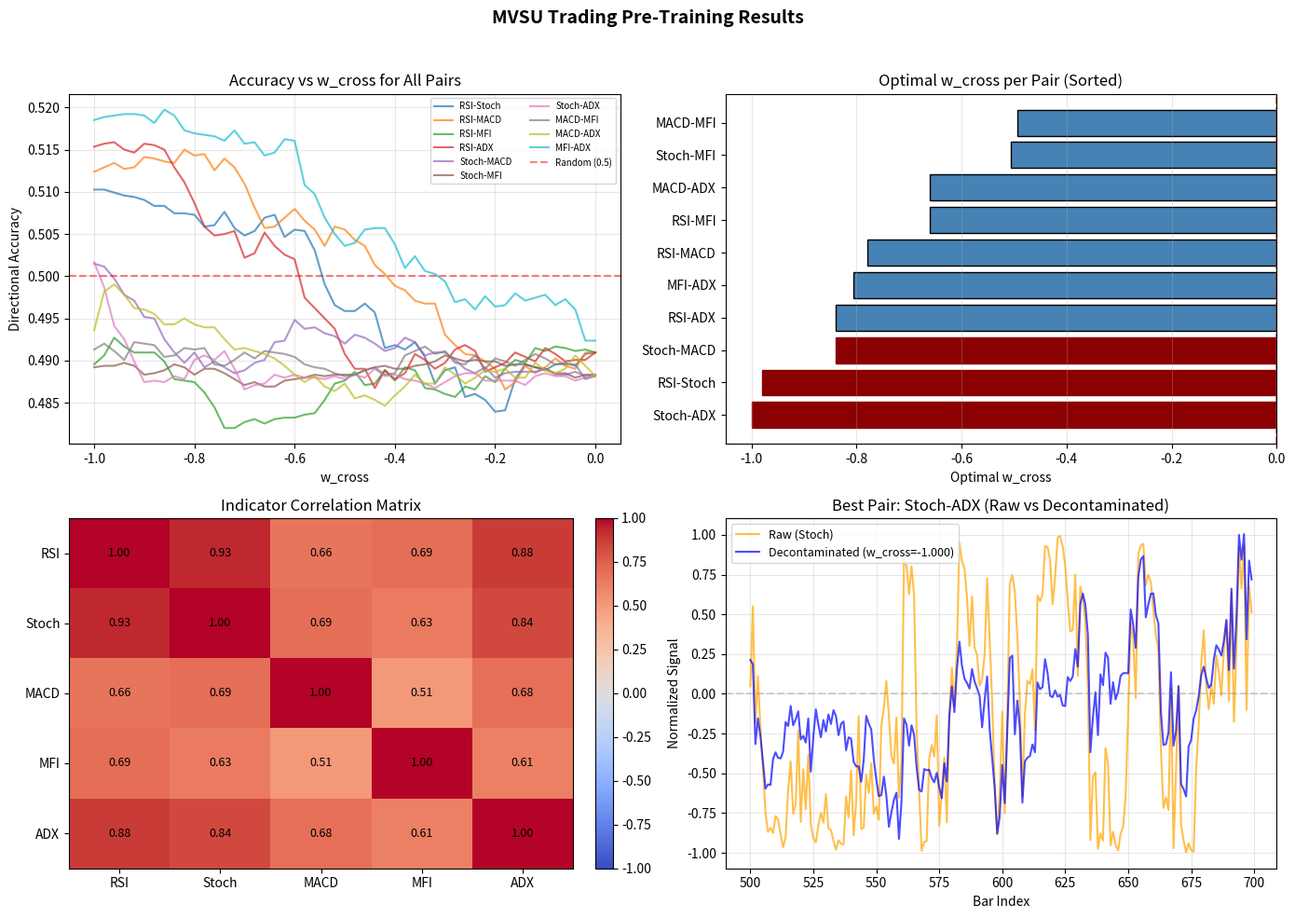

The matplotlib source for this figure: (Note: this script raises an exception after producing the figure.)
"""
MVSU Trading Pre-Training: Optimal w_cross Computation for Pine Script Indicator
==================================================================================
Computes optimal w_cross values for the 10 indicator pairs in the MVSU trading
indicator by sweeping w_cross and measuring directional prediction accuracy.

The goal: find which pairs need the most decontamination (most negative w_cross)
and output ready-to-paste Pine Script input parameters.

Indicators (matching Pine Script exactly):
  A: RSI(14) normalized to [-1, 1]
  B: Stochastic(14) normalized to [-1, 1]
  C: MACD(12, 26, 9) histogram normalized
  D: MFI(14) normalized to [-1, 1]
  E: ADX net direction (+DI - -DI) normalized

Pairs: AB, AC, AD, AE, BC, BD, BE, CD, CE, DE

Author: Claude (MVSU Trading Framework)
"""

import sys
import io
import os
import numpy as np

# Windows Unicode fix
if sys.platform == "win32":
    try:
        sys.stdout.reconfigure(encoding="utf-8", errors="replace")
    except (AttributeError, io.UnsupportedOperation):
        try:
            sys.stdout = io.TextIOWrapper(
                sys.stdout.buffer, encoding="utf-8", errors="replace", line_buffering=True
            )
        except Exception:
            pass

# ==========================================================================
# Constants
# ==========================================================================
N_BARS = 2000
N_SEEDS = 3
SEEDS = [42, 123, 456]
W_CROSS_SWEEP = np.linspace(-1.0, 0.0, 51)  # -1.0 to 0.0 in 0.02 steps

# Indicator parameters (matching Pine Script)
RSI_PERIOD = 14
STOCH_PERIOD = 14
MACD_FAST = 12
MACD_SLOW = 26
MACD_SIGNAL = 9
MFI_PERIOD = 14
ADX_PERIOD = 14

# Pairs to test
PAIRS = [
    ('A', 'B'), ('A', 'C'), ('A', 'D'), ('A', 'E'),
    ('B', 'C'), ('B', 'D'), ('B', 'E'),
    ('C', 'D'), ('C', 'E'),
    ('D', 'E'),
]

PAIR_NAMES = {
    'A': 'RSI',
    'B': 'Stoch',
    'C': 'MACD',
    'D': 'MFI',
    'E': 'ADX',
}


# ==========================================================================
# Helper functions
# ==========================================================================
def exponential_moving_avg(x, period):
    """Compute EMA matching Pine Script ta.ema()."""
    alpha = 2.0 / (period + 1.0)
    ema = np.zeros_like(x)
    ema[0] = x[0]
    for i in range(1, len(x)):
        ema[i] = alpha * x[i] + (1.0 - alpha) * ema[i - 1]
    return ema


def rolling_min(x, period):
    """Compute rolling minimum over period."""
    result = np.zeros_like(x)
    for i in range(len(x)):
        start = max(0, i - period + 1)
        result[i] = np.min(x[start:i + 1])
    return result


def rolling_max(x, period):
    """Compute rolling maximum over period."""
    result = np.zeros_like(x)
    for i in range(len(x)):
        start = max(0, i - period + 1)
        result[i] = np.max(x[start:i + 1])
    return result


def rolling_sum(x, period):
    """Compute rolling sum over period."""
    result = np.zeros_like(x)
    for i in range(len(x)):
        start = max(0, i - period + 1)
        result[i] = np.sum(x[start:i + 1])
    return result


def true_range(high, low, close):
    """Compute True Range."""
    tr = np.zeros(len(high))
    tr[0] = high[0] - low[0]
    for i in range(1, len(high)):
        hl = high[i] - low[i]
        hc = abs(high[i] - close[i - 1])
        lc = abs(low[i] - close[i - 1])
        tr[i] = max(hl, hc, lc)
    return tr


def normalize_to_pm1(x, lookback=100):
    """Normalize to [-1, 1] using rolling min/max."""
    result = np.zeros_like(x)
    for i in range(len(x)):
        start = max(0, i - lookback + 1)
        window = x[start:i + 1]
        min_val = np.min(window)
        max_val = np.max(window)
        if max_val - min_val > 1e-10:
            result[i] = 2.0 * (x[i] - min_val) / (max_val - min_val) - 1.0
        else:
            result[i] = 0.0
    return result


# ==========================================================================
# Synthetic price data generation
# ==========================================================================
def generate_ohlcv(n_bars, seed):
    """Generate realistic synthetic OHLCV data."""
    rng = np.random.RandomState(seed)

    # Start price
    base_price = 100.0

    # Generate returns with trend and mean-reversion components
    trend = 0.0001 * np.sin(2 * np.pi * np.arange(n_bars) / 200.0)  # slow trend
    mean_reversion = np.zeros(n_bars)
    returns = np.zeros(n_bars)

    for i in range(n_bars):
        # Random walk with momentum and mean reversion
        if i > 0:
            mean_reversion[i] = -0.02 * returns[i - 1]  # mean revert
        noise = rng.randn() * 0.01  # daily volatility ~1%
        returns[i] = trend[i] + mean_reversion[i] + noise

    # Compute close prices
    close = base_price * np.exp(np.cumsum(returns))

    # Generate OHLV from close
    high = np.zeros(n_bars)
    low = np.zeros(n_bars)
    open_price = np.zeros(n_bars)
    volume = np.zeros(n_bars)

    for i in range(n_bars):
        # Intrabar volatility
        intrabar_range = abs(rng.randn()) * 0.005 * close[i]
        high[i] = close[i] + intrabar_range * rng.uniform(0.3, 1.0)
        low[i] = close[i] - intrabar_range * rng.uniform(0.3, 1.0)

        # Open is yesterday's close with small gap
        if i > 0:
            gap = rng.randn() * 0.002 * close[i - 1]
            open_price[i] = close[i - 1] + gap
        else:
            open_price[i] = close[i]

        # Volume correlated with volatility
        vol_base = 1000000
        vol_vol = abs(returns[i]) * 5000000
        volume[i] = vol_base + vol_vol + abs(rng.randn()) * 200000

    return open_price, high, low, close, volume


# ==========================================================================
# Indicator computations
# ==========================================================================
def compute_rsi(close, period):
    """Compute RSI and normalize to [-1, 1]."""
    delta = np.diff(close, prepend=close[0])
    gain = np.where(delta > 0, delta, 0)
    loss = np.where(delta < 0, -delta, 0)

    avg_gain = exponential_moving_avg(gain, period)
    avg_loss = exponential_moving_avg(loss, period)

    rs = avg_gain / (avg_loss + 1e-10)
    rsi = 100.0 - 100.0 / (1.0 + rs)

    # Normalize to [-1, 1]: RSI in [0, 100] -> [-1, 1]
    rsi_normalized = (rsi - 50.0) / 50.0
    return rsi_normalized


def compute_stochastic(high, low, close, period):
    """Compute Stochastic and normalize to [-1, 1]."""
    lowest_low = rolling_min(low, period)
    highest_high = rolling_max(high, period)

    stoch = 100.0 * (close - lowest_low) / (highest_high - lowest_low + 1e-10)

    # Normalize to [-1, 1]: Stoch in [0, 100] -> [-1, 1]
    stoch_normalized = (stoch - 50.0) / 50.0
    return stoch_normalized


def compute_macd(close, fast, slow, signal):
    """Compute MACD histogram and normalize."""
    ema_fast = exponential_moving_avg(close, fast)
    ema_slow = exponential_moving_avg(close, slow)
    macd_line = ema_fast - ema_slow
    signal_line = exponential_moving_avg(macd_line, signal)
    histogram = macd_line - signal_line

    # Normalize histogram to [-1, 1] using rolling window
    histogram_normalized = normalize_to_pm1(histogram, lookback=100)
    return histogram_normalized


def compute_mfi(high, low, close, volume, period):
    """Compute MFI and normalize to [-1, 1]."""
    typical_price = (high + low + close) / 3.0
    raw_money_flow = typical_price * volume

    # Determine positive and negative flows
    delta = np.diff(typical_price, prepend=typical_price[0])
    positive_flow = np.where(delta > 0, raw_money_flow, 0)
    negative_flow = np.where(delta <= 0, raw_money_flow, 0)

    positive_mf_sum = rolling_sum(positive_flow, period)
    negative_mf_sum = rolling_sum(negative_flow, period)

    mfi = 100.0 - 100.0 / (1.0 + positive_mf_sum / (negative_mf_sum + 1e-10))

    # Normalize to [-1, 1]: MFI in [0, 100] -> [-1, 1]
    mfi_normalized = (mfi - 50.0) / 50.0
    return mfi_normalized


def compute_adx(high, low, close, period):
    """Compute ADX net direction (+DI - -DI) and normalize."""
    # Directional movement
    up_move = np.diff(high, prepend=high[0])
    down_move = -np.diff(low, prepend=low[0])

    plus_dm = np.where((up_move > down_move) & (up_move > 0), up_move, 0)
    minus_dm = np.where((down_move > up_move) & (down_move > 0), down_move, 0)

    tr = true_range(high, low, close)

    # Smooth with EMA
    plus_di = 100.0 * exponential_moving_avg(plus_dm, period) / (exponential_moving_avg(tr, period) + 1e-10)
    minus_di = 100.0 * exponential_moving_avg(minus_dm, period) / (exponential_moving_avg(tr, period) + 1e-10)

    # Net direction
    net_direction = plus_di - minus_di

    # Normalize to [-1, 1]
    net_normalized = normalize_to_pm1(net_direction, lookback=100)
    return net_normalized


# ==========================================================================
# MVSU decontamination
# ==========================================================================
def compute_decontaminated_signal(signal_a, signal_b, w_cross):
    """Compute decontaminated signal using MVSU formula."""
    # signal_out = A - w_cross * B
    # This is the basic MVSU decontamination
    decontaminated = signal_a + w_cross * signal_b  # w_cross is negative, so this is A - |w_cross| * B
    return decontaminated


def compute_directional_accuracy(signal, price_returns):
    """Measure how well signal predicts next-bar return direction.

    Returns: fraction of bars where sign(signal[t]) == sign(return[t+1])
    """
    # Skip first 100 bars for warmup
    warmup = 100

    signal_sign = np.sign(signal[warmup:-1])  # signal at time t
    return_sign = np.sign(price_returns[warmup + 1:])  # return at time t+1

    matches = (signal_sign == return_sign).astype(float)
    accuracy = np.mean(matches)

    return accuracy


# ==========================================================================
# Sweep w_cross for a pair
# ==========================================================================
def sweep_pair(indicator_a, indicator_b, price_returns):
    """Sweep w_cross from -1.0 to 0.0 and find optimal value.

    Returns: (optimal_w_cross, optimal_accuracy, accuracy_curve)
    """
    accuracies = []

    for w_cross in W_CROSS_SWEEP:
        decontaminated = compute_decontaminated_signal(indicator_a, indicator_b, w_cross)
        accuracy = compute_directional_accuracy(decontaminated, price_returns)
        accuracies.append(accuracy)

    accuracies = np.array(accuracies)
    best_idx = np.argmax(accuracies)
    optimal_w_cross = W_CROSS_SWEEP[best_idx]
    optimal_accuracy = accuracies[best_idx]

    return optimal_w_cross, optimal_accuracy, accuracies


# ==========================================================================
# Main experiment
# ==========================================================================
def run_pretraining():
    """Run the full pre-training experiment."""

    print("=" * 70)
    print("MVSU TRADING PRE-TRAINING")
    print("Optimal w_cross Computation for Pine Script Indicator")
    print("=" * 70)
    print(f"  Bars per seed: {N_BARS}")
    print(f"  Seeds: {SEEDS}")
    print(f"  w_cross sweep: {W_CROSS_SWEEP[0]:.2f} to {W_CROSS_SWEEP[-1]:.2f} ({len(W_CROSS_SWEEP)} points)")
    print()

    # Store results across seeds
    all_optimal_w_cross = {pair: [] for pair in PAIRS}
    all_optimal_accuracy = {pair: [] for pair in PAIRS}
    all_accuracy_curves = {pair: [] for pair in PAIRS}
    all_correlations = []

    for seed_idx, seed in enumerate(SEEDS):
        print(f"Running seed {seed} ({seed_idx + 1}/{N_SEEDS})...")

        # Generate synthetic data
        open_price, high, low, close, volume = generate_ohlcv(N_BARS, seed)
        price_returns = np.diff(close, prepend=close[0])

        # Compute all 5 indicators
        print("  Computing indicators...")
        indicator_A = compute_rsi(close, RSI_PERIOD)
        indicator_B = compute_stochastic(high, low, close, STOCH_PERIOD)
        indicator_C = compute_macd(close, MACD_FAST, MACD_SLOW, MACD_SIGNAL)
        indicator_D = compute_mfi(high, low, close, volume, MFI_PERIOD)
        indicator_E = compute_adx(high, low, close, ADX_PERIOD)

        indicators = {
            'A': indicator_A,
            'B': indicator_B,
            'C': indicator_C,
            'D': indicator_D,
            'E': indicator_E,
        }

        # Compute correlation matrix
        indicator_matrix = np.column_stack([indicator_A, indicator_B, indicator_C, indicator_D, indicator_E])
        correlation_matrix = np.corrcoef(indicator_matrix[100:].T)  # skip warmup
        all_correlations.append(correlation_matrix)

        # Sweep all 10 pairs
        print("  Sweeping w_cross for all pairs...")
        for pair in PAIRS:
            label_a, label_b = pair
            ind_a = indicators[label_a]
            ind_b = indicators[label_b]

            optimal_w, optimal_acc, acc_curve = sweep_pair(ind_a, ind_b, price_returns)

            all_optimal_w_cross[pair].append(optimal_w)
            all_optimal_accuracy[pair].append(optimal_acc)
            all_accuracy_curves[pair].append(acc_curve)

    print()

    # Compute mean results
    mean_optimal_w_cross = {pair: np.mean(all_optimal_w_cross[pair]) for pair in PAIRS}
    mean_optimal_accuracy = {pair: np.mean(all_optimal_accuracy[pair]) for pair in PAIRS}
    mean_accuracy_curves = {pair: np.mean(all_accuracy_curves[pair], axis=0) for pair in PAIRS}
    mean_correlation_matrix = np.mean(all_correlations, axis=0)

    # Rank pairs by optimal w_cross (most negative = most decontamination needed)
    sorted_pairs = sorted(PAIRS, key=lambda p: mean_optimal_w_cross[p])

    # Print results table
    print("=" * 70)
    print("RESULTS: Optimal w_cross per Pair")
    print("=" * 70)
    print()
    print(f"{'Pair':<12} {'Optimal w_cross':>15} {'Accuracy':>12} {'Quality':>10}")
    print("-" * 70)

    for pair in sorted_pairs:
        label_a, label_b = pair
        pair_name = f"{PAIR_NAMES[label_a]}-{PAIR_NAMES[label_b]}"
        w_cross = mean_optimal_w_cross[pair]
        accuracy = mean_optimal_accuracy[pair]

        # Quality: how much better than random (0.5)
        quality = (accuracy - 0.5) * 100

        print(f"{pair_name:<12} {w_cross:>15.4f} {accuracy:>12.4f} {quality:>9.1f}%")

    print()

    # Top 3 pairs
    print("=" * 70)
    print("TOP 3 PAIRS (Most Decontamination Needed)")
    print("=" * 70)
    print()

    for i, pair in enumerate(sorted_pairs[:3], 1):
        label_a, label_b = pair
        pair_name = f"{PAIR_NAMES[label_a]}-{PAIR_NAMES[label_b]}"
        w_cross = mean_optimal_w_cross[pair]
        accuracy = mean_optimal_accuracy[pair]
        quality = (accuracy - 0.5) * 100

        print(f"{i}. {pair_name}: w_cross = {w_cross:.4f}, accuracy = {accuracy:.4f} (+{quality:.1f}%)")

    print()

    # Correlation matrix
    print("=" * 70)
    print("INDICATOR CORRELATION MATRIX")
    print("=" * 70)
    print()
    print(f"{'':>6}", end='')
    for label in ['A', 'B', 'C', 'D', 'E']:
        print(f"{PAIR_NAMES[label]:>8}", end='')
    print()
    print("-" * 50)

    for i, label_i in enumerate(['A', 'B', 'C', 'D', 'E']):
        print(f"{PAIR_NAMES[label_i]:>6}", end='')
        for j, label_j in enumerate(['A', 'B', 'C', 'D', 'E']):
            print(f"{mean_correlation_matrix[i, j]:>8.3f}", end='')
        print()

    print()

    # Pine Script parameters
    print("=" * 70)
    print("PINE SCRIPT INPUT PARAMETERS (Copy-Paste Ready)")
    print("=" * 70)
    print()

    for pair in PAIRS:
        label_a, label_b = pair
        pair_code = f"{label_a}{label_b}"
        w_cross = mean_optimal_w_cross[pair]
        print(f'input float w_cross_{pair_code} = {w_cross:.4f}  // {PAIR_NAMES[label_a]}-{PAIR_NAMES[label_b]}')

    print()

    return {
        'pairs': PAIRS,
        'optimal_w_cross': mean_optimal_w_cross,
        'optimal_accuracy': mean_optimal_accuracy,
        'accuracy_curves': mean_accuracy_curves,
        'correlation_matrix': mean_correlation_matrix,
        'sorted_pairs': sorted_pairs,
    }


# ==========================================================================
# Plotting
# ==========================================================================
def create_plots(results):
    """Generate results plots."""
    try:
        import matplotlib
        matplotlib.use("Agg")
        import matplotlib.pyplot as plt
    except ImportError:
        print("matplotlib not available, skipping plots.")
        return

    pairs = results['pairs']
    optimal_w_cross = results['optimal_w_cross']
    optimal_accuracy = results['optimal_accuracy']
    accuracy_curves = results['accuracy_curves']
    correlation_matrix = results['correlation_matrix']
    sorted_pairs = results['sorted_pairs']

    fig, axes = plt.subplots(2, 2, figsize=(14, 10))
    fig.suptitle("MVSU Trading Pre-Training Results", fontsize=14, fontweight='bold')

    # Plot 1: w_cross sweep curves for all pairs
    ax = axes[0, 0]
    colors = plt.cm.tab10(np.linspace(0, 1, len(pairs)))

    for i, pair in enumerate(pairs):
        label_a, label_b = pair
        pair_name = f"{PAIR_NAMES[label_a]}-{PAIR_NAMES[label_b]}"
        ax.plot(W_CROSS_SWEEP, accuracy_curves[pair],
                color=colors[i], label=pair_name, alpha=0.7, linewidth=1.5)

    ax.axhline(y=0.5, color='red', linestyle='--', alpha=0.5, label='Random (0.5)')
    ax.set_xlabel('w_cross')
    ax.set_ylabel('Directional Accuracy')
    ax.set_title('Accuracy vs w_cross for All Pairs')
    ax.legend(fontsize=7, ncol=2, loc='upper right')
    ax.grid(True, alpha=0.3)

    # Plot 2: Bar chart of optimal w_cross per pair
    ax = axes[0, 1]
    pair_names = [f"{PAIR_NAMES[p[0]]}-{PAIR_NAMES[p[1]]}" for p in sorted_pairs]
    w_cross_values = [optimal_w_cross[p] for p in sorted_pairs]

    bars = ax.barh(pair_names, w_cross_values, color='steelblue', edgecolor='black')
    ax.axvline(x=0, color='red', linestyle='--', alpha=0.5)
    ax.set_xlabel('Optimal w_cross')
    ax.set_title('Optimal w_cross per Pair (Sorted)')
    ax.grid(True, alpha=0.3, axis='x')

    # Color the top 3 differently
    for i in range(min(3, len(bars))):
        bars[i].set_color('darkred')

    # Plot 3: Correlation matrix heatmap
    ax = axes[1, 0]
    labels = ['RSI', 'Stoch', 'MACD', 'MFI', 'ADX']

    im = ax.imshow(correlation_matrix, cmap='coolwarm', vmin=-1, vmax=1, aspect='auto')
    ax.set_xticks(np.arange(5))
    ax.set_yticks(np.arange(5))
    ax.set_xticklabels(labels)
    ax.set_yticklabels(labels)

    # Add correlation values
    for i in range(5):
        for j in range(5):
            text = ax.text(j, i, f'{correlation_matrix[i, j]:.2f}',
                         ha='center', va='center', color='black', fontsize=9)

    ax.set_title('Indicator Correlation Matrix')
    plt.colorbar(im, ax=ax, fraction=0.046, pad=0.04)

    # Plot 4: Best pair example (decontaminated vs raw)
    ax = axes[1, 1]

    # Use the first seed's data for visualization
    seed = SEEDS[0]
    open_price, high, low, close, volume = generate_ohlcv(N_BARS, seed)
    price_returns = np.diff(close, prepend=close[0])

    # Compute indicators
    indicator_A = compute_rsi(close, RSI_PERIOD)
    indicator_B = compute_stochastic(high, low, close, STOCH_PERIOD)
    indicator_C = compute_macd(close, MACD_FAST, MACD_SLOW, MACD_SIGNAL)
    indicator_D = compute_mfi(high, low, close, volume, MFI_PERIOD)
    indicator_E = compute_adx(high, low, close, ADX_PERIOD)

    indicators = {'A': indicator_A, 'B': indicator_B, 'C': indicator_C,
                  'D': indicator_D, 'E': indicator_E}

    # Get best pair
    best_pair = sorted_pairs[0]
    label_a, label_b = best_pair
    pair_name = f"{PAIR_NAMES[label_a]}-{PAIR_NAMES[label_b]}"

    ind_a = indicators[label_a]
    ind_b = indicators[label_b]
    w_cross_best = optimal_w_cross[best_pair]

    # Raw signal (just A)
    raw_signal = ind_a

    # Decontaminated signal
    decontaminated = compute_decontaminated_signal(ind_a, ind_b, w_cross_best)

    # Plot a window
    start_idx = 500
    end_idx = 700
    t = np.arange(start_idx, end_idx)

    ax.plot(t, raw_signal[start_idx:end_idx],
            color='orange', label=f'Raw ({PAIR_NAMES[label_a]})', alpha=0.7, linewidth=1.5)
    ax.plot(t, decontaminated[start_idx:end_idx],
            color='blue', label=f'Decontaminated (w_cross={w_cross_best:.3f})',
            alpha=0.7, linewidth=1.5)
    ax.axhline(y=0, color='gray', linestyle='--', alpha=0.3)

    ax.set_xlabel('Bar Index')
    ax.set_ylabel('Normalized Signal')
    ax.set_title(f'Best Pair: {pair_name} (Raw vs Decontaminated)')
    ax.legend(fontsize=9)
    ax.grid(True, alpha=0.3)

    plt.tight_layout(rect=[0, 0, 1, 0.96])

    out_path = os.path.join(os.path.dirname(os.path.abspath(__file__)),
                            "mvsu_trading_pretrain_results.png")
    plt.savefig(out_path, dpi=150, bbox_inches="tight")
    print(f"Plot saved to: {out_path}")
    print()
    plt.close()


# ==========================================================================
# Main
# ==========================================================================
def main():
    results = run_pretraining()

    print("Generating plots...")
    create_plots(results)

    print("=" * 70)
    print("PRE-TRAINING COMPLETE")
    print("=" * 70)
    print()
    print("Next steps:")
    print("  1. Copy the Pine Script input parameters above")
    print("  2. Paste them into your TradingView indicator")
    print("  3. Use the top 3 pairs for your MVSU trading signals")
    print()


if __name__ == "__main__":
    main()
